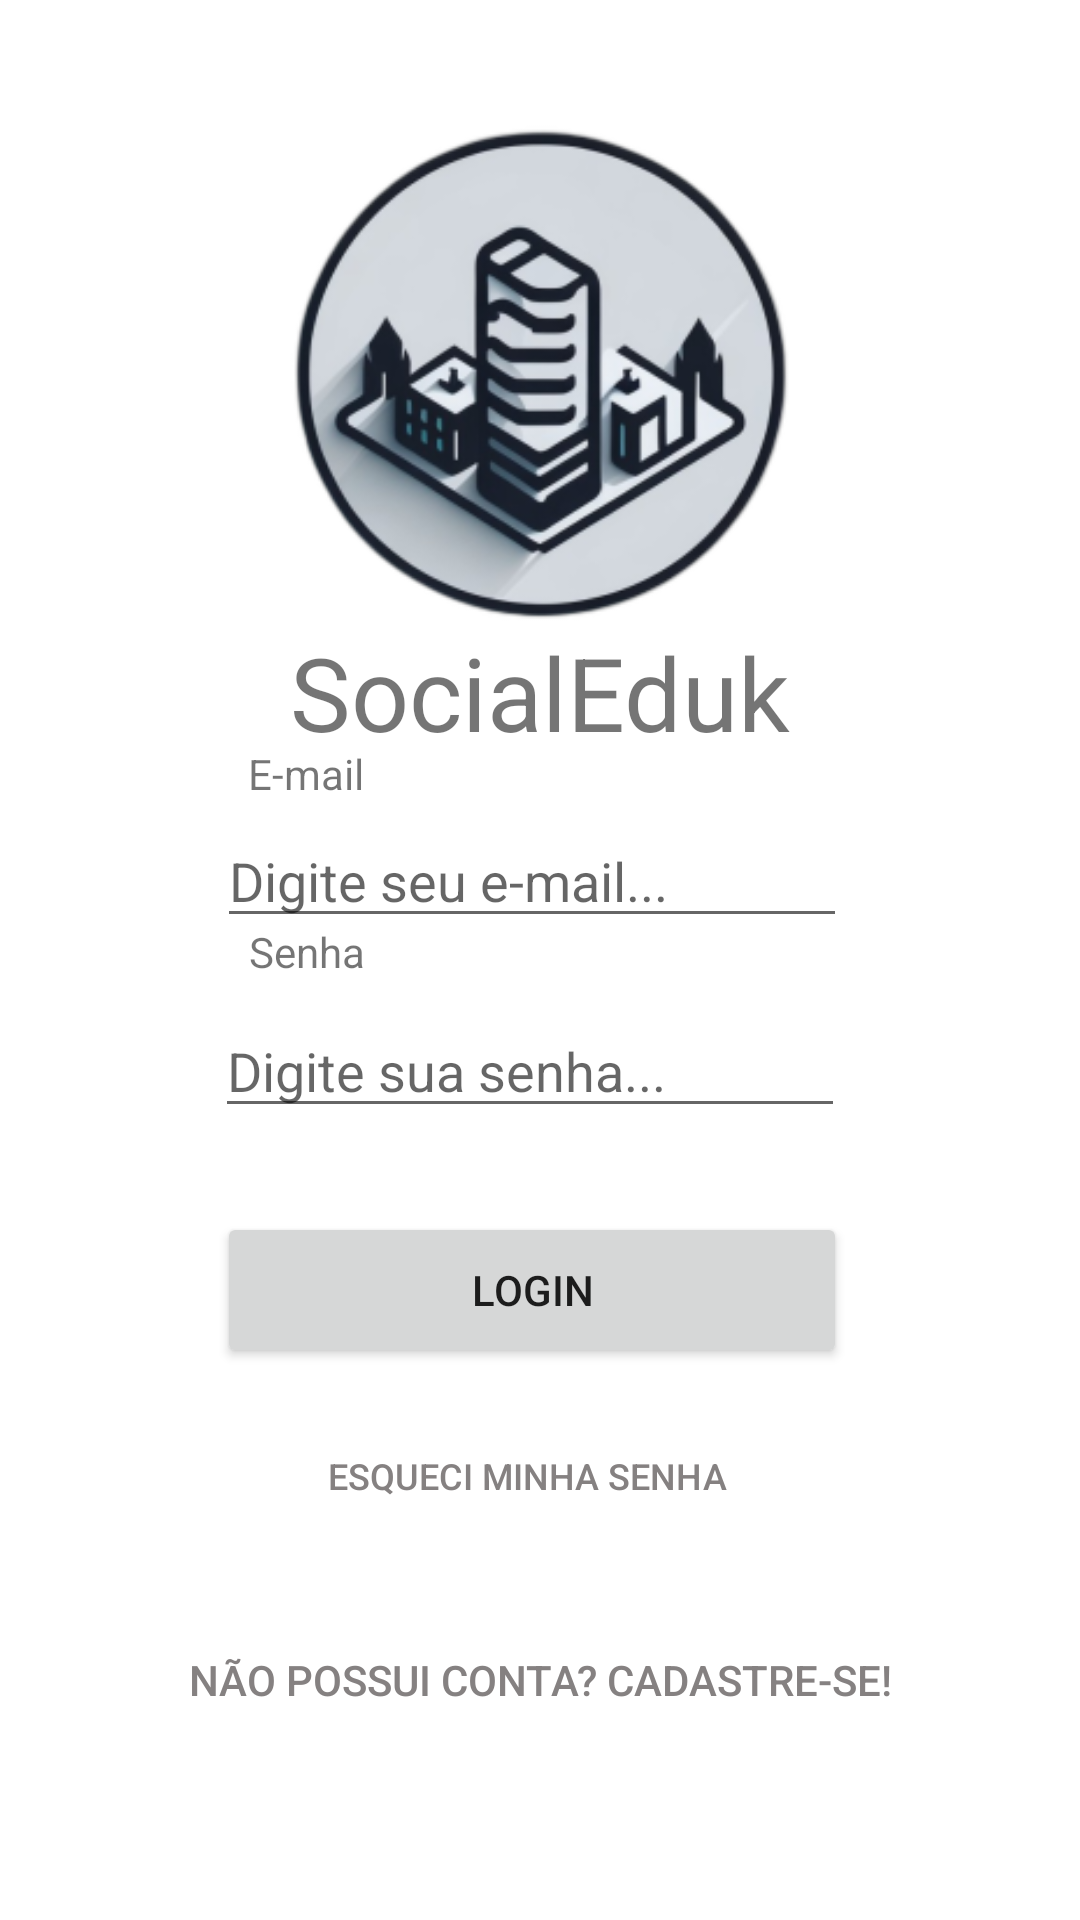

Write the Android layout XML for this screen, with the resource values it uses.
<!-- AndroidManifest.xml: application theme Theme.SocialEduk -->
<!-- res/layout/activity_login_screen.xml -->
<?xml version="1.0" encoding="utf-8"?>
<androidx.constraintlayout.widget.ConstraintLayout xmlns:android="http://schemas.android.com/apk/res/android"
    xmlns:app="http://schemas.android.com/apk/res-auto"
    xmlns:tools="http://schemas.android.com/tools"
    android:layout_width="match_parent"
    android:layout_height="match_parent"
    tools:context=".views.login.LoginActivity"
    tools:layout_editor_absoluteX="0dp"
    tools:layout_editor_absoluteY="39dp">

    <Button
        android:id="@+id/LoginScreen_forgotPassword_Button"
        android:layout_width="wrap_content"
        android:layout_height="wrap_content"
        android:layout_marginBottom="124dp"
        android:background="@android:color/transparent"
        android:text="Esqueci minha Senha"
        android:textColor="#858181"
        android:textSize="12sp"
        app:layout_constraintBottom_toBottomOf="parent"
        app:layout_constraintEnd_toEndOf="parent"
        app:layout_constraintHorizontal_bias="0.482"
        app:layout_constraintStart_toStartOf="parent" />

    <ImageView
        android:id="@+id/imageView"
        android:layout_width="379dp"
        android:layout_height="251dp"
        app:layout_constraintEnd_toEndOf="parent"
        app:layout_constraintStart_toStartOf="parent"
        app:srcCompat="@mipmap/ic_iconunieduk_foreground"
        tools:layout_editor_absoluteY="2dp" />

    <TextView
        android:id="@+id/textView5"
        android:layout_width="wrap_content"
        android:layout_height="wrap_content"
        android:layout_marginBottom="4dp"
        android:text="E-mail"
        app:layout_constraintBottom_toTopOf="@+id/LoginScreen_inputEmail_plainText"
        app:layout_constraintEnd_toEndOf="parent"
        app:layout_constraintHorizontal_bias="0.257"
        app:layout_constraintStart_toStartOf="parent" />

    <TextView
        android:id="@+id/textView6"
        android:layout_width="wrap_content"
        android:layout_height="wrap_content"
        android:layout_marginBottom="8dp"
        android:text="Senha"
        app:layout_constraintBottom_toTopOf="@+id/LoginScreen_inputPassword_plainText"
        app:layout_constraintEnd_toEndOf="parent"
        app:layout_constraintHorizontal_bias="0.258"
        app:layout_constraintStart_toStartOf="parent" />

    <Button
        android:id="@+id/LoginScreen_login_button"
        android:layout_width="210dp"
        android:layout_height="52dp"
        android:layout_marginBottom="184dp"
        android:text="Login"
        app:layout_constraintBottom_toBottomOf="parent"
        app:layout_constraintEnd_toEndOf="parent"
        app:layout_constraintHorizontal_bias="0.482"
        app:layout_constraintStart_toStartOf="parent" />

    <TextView
        android:id="@+id/textView4"
        android:layout_width="wrap_content"
        android:layout_height="wrap_content"
        android:layout_marginTop="208dp"
        android:text="SocialEduk"
        android:textSize="34sp"
        app:layout_constraintEnd_toEndOf="parent"
        app:layout_constraintStart_toStartOf="parent"
        app:layout_constraintTop_toTopOf="parent" />

    <EditText
        android:id="@+id/LoginScreen_inputEmail_plainText"
        android:layout_width="wrap_content"
        android:layout_height="wrap_content"
        android:ems="10"
        android:hint="Digite seu e-mail..."
        android:inputType="textPersonName"
        app:layout_constraintBottom_toBottomOf="parent"
        app:layout_constraintEnd_toEndOf="parent"
        app:layout_constraintHorizontal_bias="0.482"
        app:layout_constraintStart_toStartOf="parent"
        app:layout_constraintTop_toTopOf="parent"
        app:layout_constraintVertical_bias="0.453" />

    <EditText
        android:id="@+id/LoginScreen_inputPassword_plainText"
        android:layout_width="wrap_content"
        android:layout_height="wrap_content"
        android:layout_marginBottom="264dp"
        android:ems="10"
        android:hint="Digite sua senha..."
        android:inputType="textPassword"
        app:layout_constraintBottom_toBottomOf="parent"
        app:layout_constraintEnd_toEndOf="parent"
        app:layout_constraintHorizontal_bias="0.477"
        app:layout_constraintStart_toStartOf="parent" />

    <Button
        android:id="@+id/LoginScreen_newAccount_button"
        android:layout_width="wrap_content"
        android:layout_height="wrap_content"
        android:layout_marginBottom="56dp"
        android:background="@android:color/transparent"
        android:text="Não possui conta? Cadastre-se!"
        android:textColor="#858181"
        android:textSize="14sp"
        app:layout_constraintBottom_toBottomOf="parent"
        app:layout_constraintEnd_toEndOf="parent"
        app:layout_constraintStart_toStartOf="parent" />

</androidx.constraintlayout.widget.ConstraintLayout>
<!-- resources referenced by this layout -->
<resources>
  <!-- mipmap ic_iconunieduk_foreground: png bitmap (mipmap-hdpi, 18735 bytes) -->
  <style name="Theme.SocialEduk" parent="Theme.MaterialComponents.DayNight.NoActionBar">
          
          <item name="colorPrimary">@color/purple_500</item>
          <item name="colorPrimaryVariant">@color/purple_700</item>
          <item name="colorOnPrimary">@color/white</item>
          
          <item name="colorSecondary">@color/teal_200</item>
          <item name="colorSecondaryVariant">@color/teal_700</item>
          <item name="colorOnSecondary">@color/black</item>
          
          <item name="android:statusBarColor">?attr/colorPrimaryVariant</item>
          
      </style>
  <!-- not gathered from this repository: default colours our renderer supplied (Android Studio template values) -->
  <color name="purple_500">#FF6200EE</color>
  <color name="purple_700">#FF3700B3</color>
  <color name="teal_200">#FF03DAC5</color>
  <color name="teal_700">#FF018786</color>
  <color name="black">#FF000000</color>
  <color name="white">#FFFFFFFF</color>
</resources>
